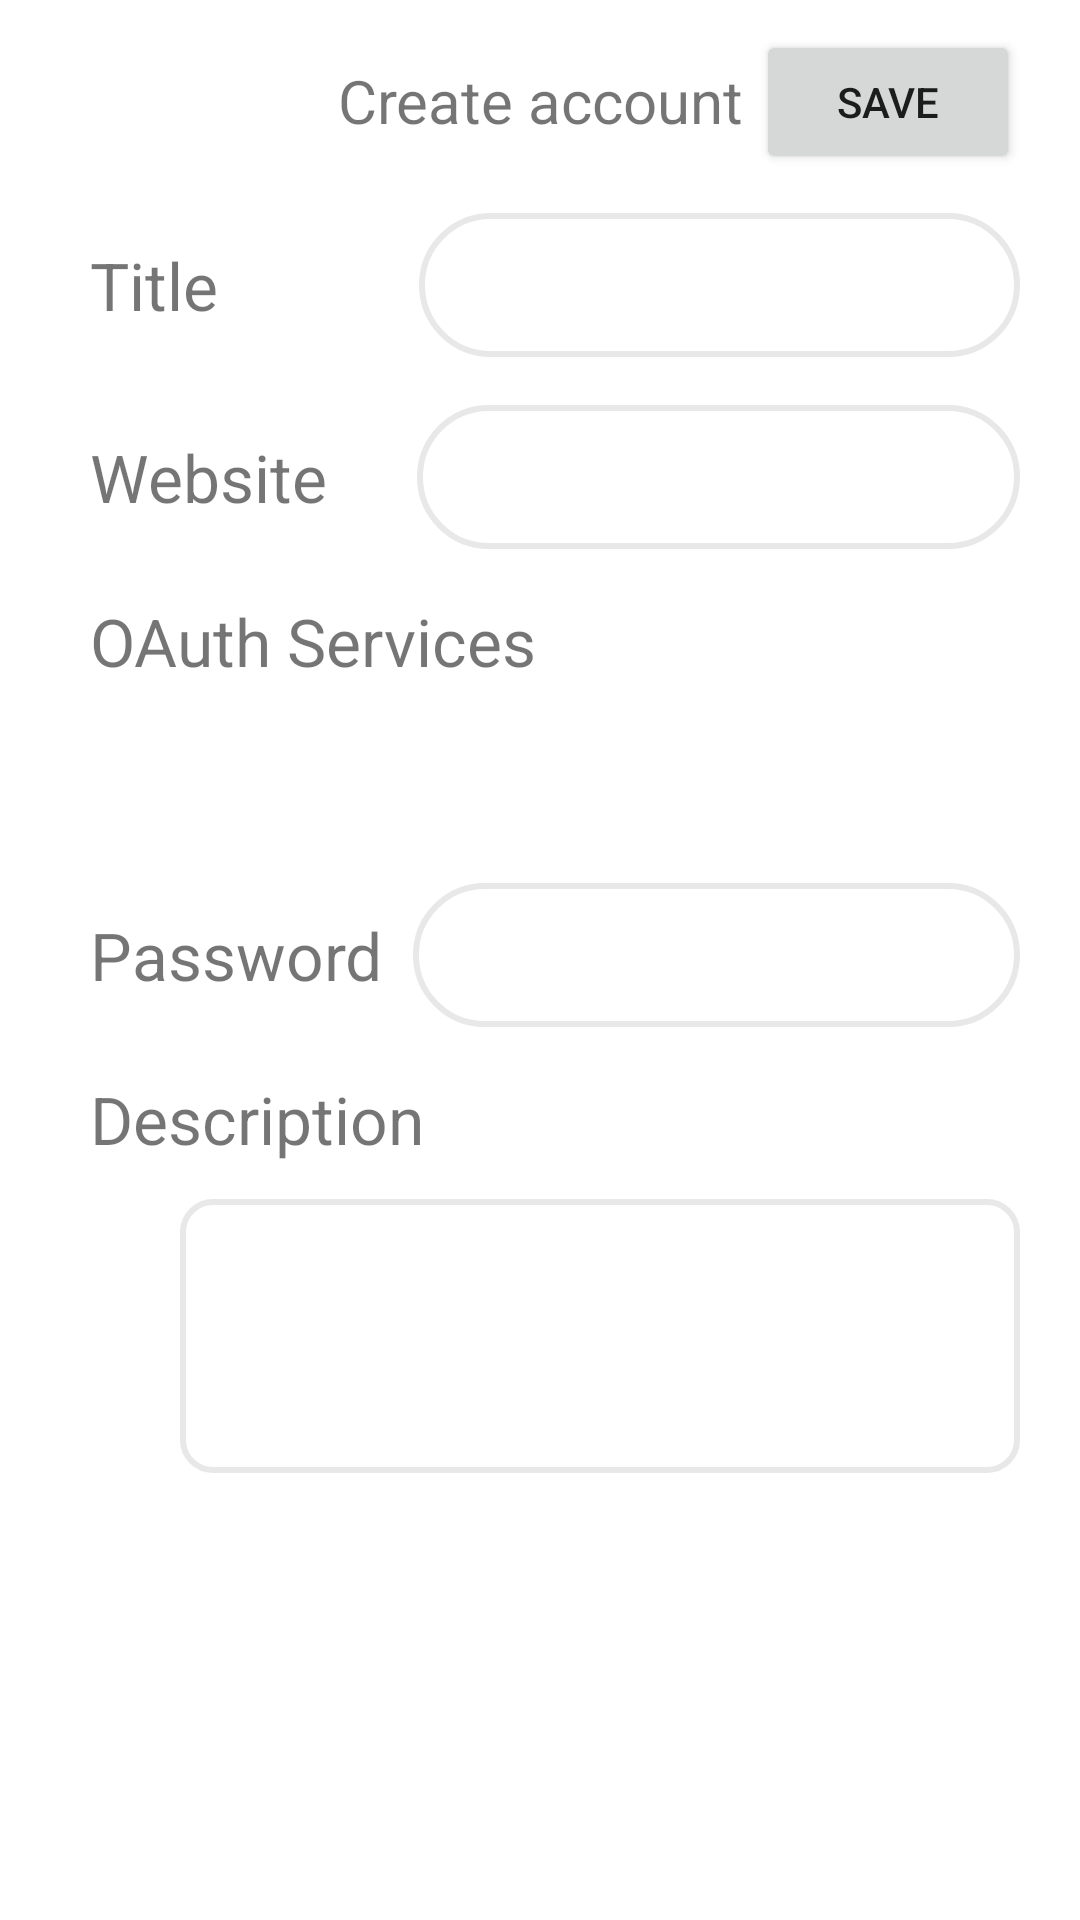

Reconstruct the res/layout file that produces this screen, plus the resources it refers to.
<!-- AndroidManifest.xml: application theme Theme.Passwork -->
<!-- res/layout/layout_create_oauth2_account.xml -->
<?xml version="1.0" encoding="utf-8"?>
<RelativeLayout xmlns:android="http://schemas.android.com/apk/res/android"
    android:layout_width="match_parent"
    android:layout_height="match_parent"
    android:id="@+id/create_account_layout"
    xmlns:app="http://schemas.android.com/apk/res-auto">

    <TextView
        android:id="@+id/tv_title"
        android:layout_width="match_parent"
        android:layout_height="wrap_content"
        android:layout_marginTop="20dp"
        android:gravity="center"
        android:text="Create account"
        android:textSize="20sp" />

    <Button
        android:id="@+id/btn_save_change"
        android:layout_width="wrap_content"
        android:layout_height="wrap_content"
        android:layout_alignEnd="@+id/tv_title"
        android:layout_marginTop="10dp"
        android:layout_marginRight="20dp"
        android:text="Save" />

    <RelativeLayout
        android:layout_width="match_parent"
        android:layout_height="wrap_content"
        android:layout_below="@+id/tv_title"
        android:paddingHorizontal="20dp"
        android:paddingTop="24dp">

        <LinearLayout
            android:id="@+id/ll_title_wrapper"
            android:layout_width="match_parent"
            android:layout_height="wrap_content">

            <TextView
                android:layout_width="wrap_content"
                android:layout_height="match_parent"
                android:gravity="center_vertical"
                android:paddingStart="10dp"
                android:paddingEnd="67dp"
                android:text="Title"
                android:textSize="22sp" />

            <LinearLayout
                android:layout_width="match_parent"
                android:layout_height="match_parent"
                android:background="@drawable/input_cst"
                android:orientation="horizontal">

                    <AutoCompleteTextView
                    android:id="@+id/et_title"
                    android:layout_width="0dp"
                    android:layout_height="match_parent"
                    android:layout_centerHorizontal="true"
                    android:layout_marginStart="16dp"
                    android:layout_weight="1"
                    android:backgroundTint="@color/cardview_light_background"
                    android:gravity="center"
                    android:paddingStart="0dp"
                    android:paddingEnd="5dp"
                    android:singleLine="true"
                    android:textSize="20sp" />

                <ImageButton
                    android:id="@+id/btnPasteTitle"
                    style="?android:buttonBarButtonStyle"
                    android:layout_width="45dp"
                    android:layout_height="wrap_content"
                    android:paddingLeft="0dp"
                    android:paddingBottom="5dp"
                    android:src="@drawable/ic_baseline_content_paste_24" />
            </LinearLayout>
        </LinearLayout>

        <LinearLayout
            android:id="@+id/ll_website_wrapper"
            android:layout_width="match_parent"
            android:layout_height="wrap_content"
            android:layout_below="@+id/ll_title_wrapper"
            android:layout_marginTop="16dp">

            <TextView
                android:layout_width="wrap_content"
                android:layout_height="match_parent"
                android:gravity="center_vertical"
                android:paddingStart="10dp"
                android:paddingEnd="30dp"
                android:text="Website"
                android:textSize="22sp" />

            <LinearLayout
                android:layout_width="match_parent"
                android:layout_height="match_parent"
                android:background="@drawable/input_cst"
                android:orientation="horizontal">

                <EditText
                    android:id="@+id/et_website"
                    android:layout_width="0dp"
                    android:layout_height="match_parent"
                    android:layout_centerHorizontal="true"
                    android:layout_marginStart="16dp"
                    android:layout_weight="1"
                    android:backgroundTint="@color/cardview_light_background"
                    android:gravity="center"
                    android:paddingStart="0dp"
                    android:paddingEnd="5dp"
                    android:singleLine="true"
                    android:textSize="20sp" />

                <ImageButton
                    android:id="@+id/btnPasteWebsite"
                    style="?android:buttonBarButtonStyle"
                    android:layout_width="45dp"
                    android:layout_height="wrap_content"
                    android:paddingLeft="0dp"
                    android:paddingBottom="5dp"
                    android:src="@drawable/ic_baseline_content_paste_24" />
            </LinearLayout>
        </LinearLayout>

        <RelativeLayout
            android:id="@+id/ll_username_wrapper"
            android:layout_width="match_parent"
            android:layout_height="wrap_content"
            android:layout_below="@+id/ll_website_wrapper"
            android:layout_marginTop="16dp">

            <TextView
                android:id="@+id/username_lable"
                android:layout_width="wrap_content"
                android:layout_height="wrap_content"
                android:gravity="center_vertical"
                android:paddingStart="10dp"
                android:paddingEnd="10dp"
                android:text="OAuth Services"
                android:textSize="22sp" />

            <RelativeLayout
                android:layout_below="@+id/username_lable"
                android:layout_width="match_parent"
                android:layout_height="50dp"
                android:orientation="horizontal">


            </RelativeLayout>
        </RelativeLayout>

        <LinearLayout
            android:id="@+id/ll_password_wrapper"
            android:layout_width="match_parent"
            android:layout_height="wrap_content"
            android:layout_below="@+id/ll_username_wrapper"
            android:layout_marginTop="16dp">

            <TextView
                android:layout_width="wrap_content"
                android:layout_height="match_parent"
                android:gravity="center_vertical"
                android:paddingStart="10dp"
                android:paddingEnd="10dp"
                android:text="Password"
                android:textSize="22sp" />

            <LinearLayout
                android:layout_width="match_parent"
                android:layout_height="match_parent"
                android:background="@drawable/input_cst"
                android:orientation="horizontal">

                <EditText
                    android:id="@+id/et_password"
                    android:layout_width="0dp"
                    android:layout_height="match_parent"
                    android:layout_centerHorizontal="true"
                    android:layout_marginStart="16dp"
                    android:layout_weight="1"
                    android:backgroundTint="@color/cardview_light_background"
                    android:gravity="center"
                    android:paddingStart="0dp"
                    android:paddingEnd="5dp"
                    android:singleLine="true"
                    android:textSize="20sp" />

                <ImageButton
                    android:id="@+id/btnGenerate"
                    style="?android:buttonBarButtonStyle"
                    android:layout_width="45dp"
                    android:layout_height="wrap_content"
                    android:paddingLeft="0dp"
                    android:paddingBottom="5dp"
                    android:src="@drawable/ic_baseline_autorenew_24" />

                <ImageButton
                    android:id="@+id/btnPastePassword"
                    style="?android:buttonBarButtonStyle"
                    android:layout_width="45dp"
                    android:layout_height="wrap_content"
                    android:paddingLeft="0dp"
                    android:paddingBottom="5dp"
                    android:src="@drawable/ic_baseline_content_paste_24" />
            </LinearLayout>
        </LinearLayout>

        
        
        
        
        
        
        
        
        
        

        <com.google.android.material.slider.Slider
            android:id="@+id/rangeslider"
            android:visibility="gone"
            android:layout_width="match_parent"
            android:layout_height="wrap_content"
            android:layout_below="@+id/ll_password_wrapper"
            android:layout_marginStart="110dp"
            android:layout_marginTop="-20dp"
            android:stepSize="1"
            android:valueFrom="8"
            android:valueTo="20"
            app:labelBehavior="withinBounds" />

        <RelativeLayout
            android:id="@+id/ll_description_wrapper"
            android:layout_width="match_parent"
            android:layout_height="wrap_content"
            android:layout_below="@+id/rangeslider"
            android:layout_marginTop="16dp"
            android:layout_marginBottom="60dp">

            <TextView
                android:id="@+id/description_label"
                android:layout_width="wrap_content"
                android:layout_height="wrap_content"
                android:gravity="center_vertical"
                android:paddingStart="10dp"
                android:paddingEnd="10dp"
                android:text="Description"
                android:textSize="22sp" />

            <LinearLayout
                android:layout_width="match_parent"
                android:layout_height="wrap_content"
                android:layout_below="@+id/description_label"
                android:layout_marginStart="40dp"
                android:layout_marginTop="12dp"
                android:background="@drawable/input_round_light_curve"
                android:orientation="horizontal">

                <EditText
                    android:id="@+id/et_description"
                    android:layout_width="0dp"
                    android:layout_height="match_parent"
                    android:layout_centerHorizontal="true"
                    android:layout_marginStart="16dp"
                    android:layout_weight="1"
                    android:backgroundTint="@color/cardview_light_background"
                    android:gravity="center"
                    android:lines="3"
                    android:maxLines="4"
                    android:paddingStart="0dp"
                    android:paddingEnd="5dp"
                    android:textSize="20sp" />
            </LinearLayout>
        </RelativeLayout>
    </RelativeLayout>
</RelativeLayout>
<!-- resources referenced by this layout -->
<resources>
  <!-- drawable input_cst (drawable) -->
  <?xml version="1.0" encoding="utf-8"?>
  <selector xmlns:android="http://schemas.android.com/apk/res/android">
      <item android:state_enabled="true" android:state_focused="true">
          <shape android:shape="rectangle">
              <solid android:color="@color/white"/>
              <corners android:radius="50dp"/>
              <stroke android:color="@color/gr_mercury" android:width="2dp"/>
          </shape>
      </item>
  
      <item android:state_enabled="true">
          <shape android:shape="rectangle">
              <solid android:color="@color/white"/>
              <corners android:radius="50dp"/>
              <stroke android:color="@color/gr_mercury" android:width="2dp"/>
          </shape>
      </item>
  </selector>
  <!-- drawable input_round_light_curve (drawable) -->
  <?xml version="1.0" encoding="utf-8"?>
  <selector xmlns:android="http://schemas.android.com/apk/res/android">
      <item android:state_enabled="true" android:state_focused="true">
          <shape android:shape="rectangle">
              <solid android:color="@color/white"/>
              <corners android:radius="10dp"/>
              <stroke android:color="@color/gr_mercury" android:width="2dp"/>
          </shape>
      </item>
  
      <item android:state_enabled="true">
          <shape android:shape="rectangle">
              <solid android:color="@color/white"/>
              <corners android:radius="10dp"/>
              <stroke android:color="@color/gr_mercury" android:width="2dp"/>
          </shape>
      </item>
  </selector>
  <style name="Theme.Passwork" parent="Theme.MaterialComponents.DayNight.NoActionBar">
          
          <item name="colorPrimary">@color/purple_500</item>
          <item name="colorPrimaryVariant">@color/purple_700</item>
          <item name="colorOnPrimary">@color/white</item>
          
          <item name="colorSecondary">@color/teal_200</item>
          <item name="colorSecondaryVariant">@color/teal_700</item>
          <item name="colorOnSecondary">@color/black</item>
          
          <item name="android:statusBarColor" tools:targetApi="l">?attr/colorPrimaryVariant</item>
          
      </style>
  <color name="white">#FFFFFFFF</color>
  <color name="gr_mercury">#e8e8e8</color>
  <color name="purple_500">#FF6200EE</color>
  <color name="purple_700">#FF3700B3</color>
  <color name="teal_200">#FF03DAC5</color>
  <color name="teal_700">#FF018786</color>
  <color name="black">#FF000000</color>
</resources>
